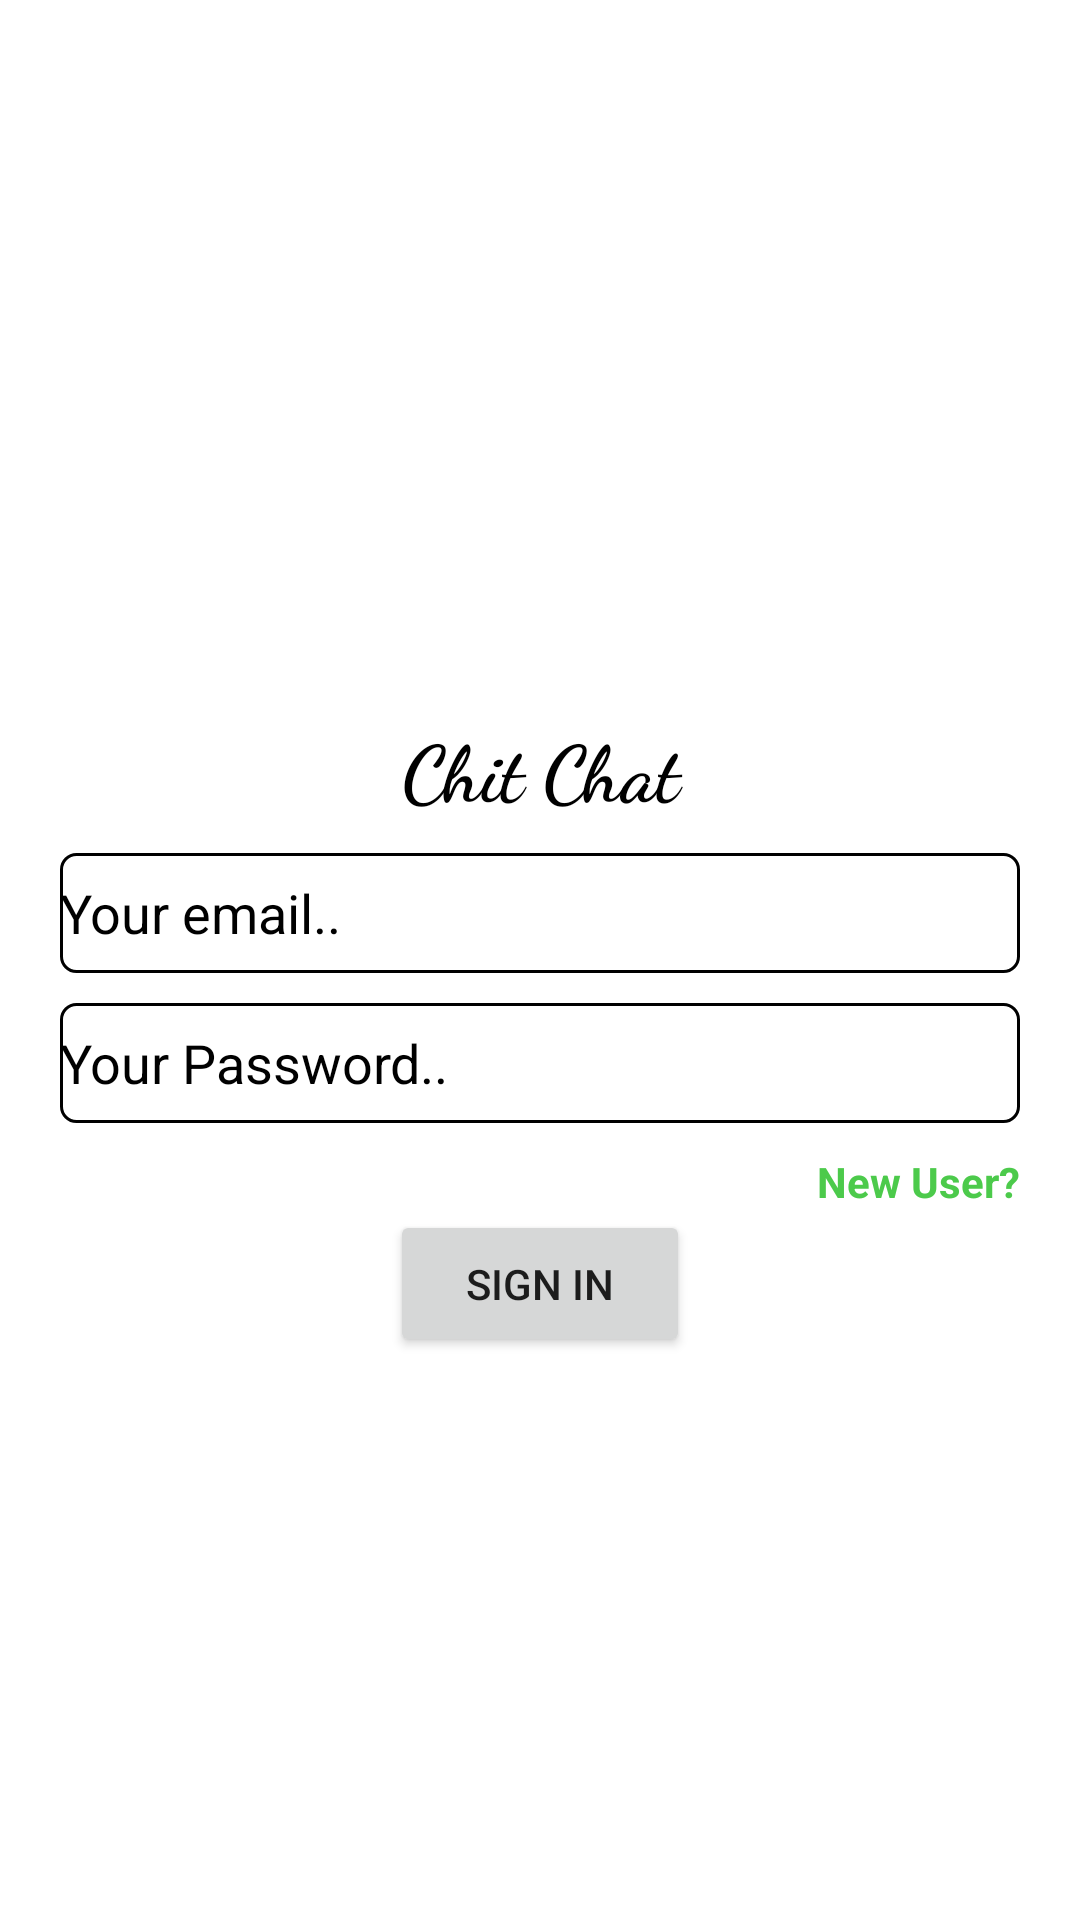

Reconstruct the res/layout file that produces this screen, plus the resources it refers to.
<!-- AndroidManifest.xml: application theme MyTheme -->
<!-- res/layout/activity_sign_in.xml -->
<?xml version="1.0" encoding="utf-8"?>
<LinearLayout xmlns:android="http://schemas.android.com/apk/res/android"
    xmlns:app="http://schemas.android.com/apk/res-auto"
    xmlns:tools="http://schemas.android.com/tools"
    android:layout_width="match_parent"
    android:layout_height="match_parent"
    android:background="@drawable/background1"
    android:theme="@style/MyTheme"
    android:orientation="vertical"
    android:padding="20sp"
    tools:context=".SignIn">


    <ScrollView
        android:layout_width="match_parent"
        android:layout_height="match_parent">

        <LinearLayout
            android:layout_width="match_parent"
            android:layout_height="match_parent"
            android:orientation="vertical">

            <ImageView
                android:id="@+id/imageView"
                android:layout_width="120sp"
                android:layout_height="120sp"
                android:layout_gravity="center"
                android:layout_marginTop="88sp"
                app:srcCompat="@drawable/chaticon" />

            <TextView
                android:id="@+id/textView"
                android:layout_width="match_parent"
                android:layout_height="wrap_content"
                android:layout_marginTop="10sp"
                android:fontFamily="cursive"
                android:gravity="center"
                android:text="Chit Chat"
                android:textColor="#000000"
                android:textSize="26sp"
                android:textStyle="bold" />

            <EditText
                android:id="@+id/txtemail"
                android:layout_width="match_parent"
                android:layout_height="40sp"
                android:layout_marginTop="10sp"
                android:background="@drawable/border"
                android:ems="10"
                android:hint="Your email.."
                android:inputType="textEmailAddress"
                android:textColor="#000000"
                android:textColorHint="#000000" />

            <EditText
                android:id="@+id/txtpass"
                android:layout_width="match_parent"
                android:layout_height="40sp"
                android:layout_marginTop="10sp"
                android:background="@drawable/border"
                android:ems="10"
                android:hint="Your Password.."
                android:inputType="textPassword"
                android:textColor="#000000"
                android:textColorHint="#000000" />

            <TextView
                android:id="@+id/newuser"
                android:layout_width="match_parent"
                android:layout_height="wrap_content"
                android:layout_marginTop="10sp"
                android:gravity="right"
                android:text="New User?"
                android:textColor="@color/green"
                android:textStyle="bold" />

            <Button
                android:id="@+id/btn1"
                android:layout_width="100sp"
                android:layout_height="wrap_content"
                android:layout_gravity="center"
                android:padding="15sp"
                android:text="Sign In" />
        </LinearLayout>
    </ScrollView>
</LinearLayout>
<!-- resources referenced by this layout -->
<resources>
  <color name="green">#FF4CCA4B</color>
  <!-- drawable border (drawable) -->
  <?xml version="1.0" encoding="utf-8"?>
  
  <shape xmlns:android="http://schemas.android.com/apk/res/android">
      <stroke android:width="1dp"/>
          <corners android:radius="5sp"/>
  </shape>
  <style name="MyTheme" parent="Theme.MaterialComponents.Light.DarkActionBar">
          <item name="colorPrimary">#4f86a9</item>
          
          <item name="colorAccent">@color/teal_200</item>
      </style>
  <color name="teal_200">#FF03DAC5</color>
</resources>
